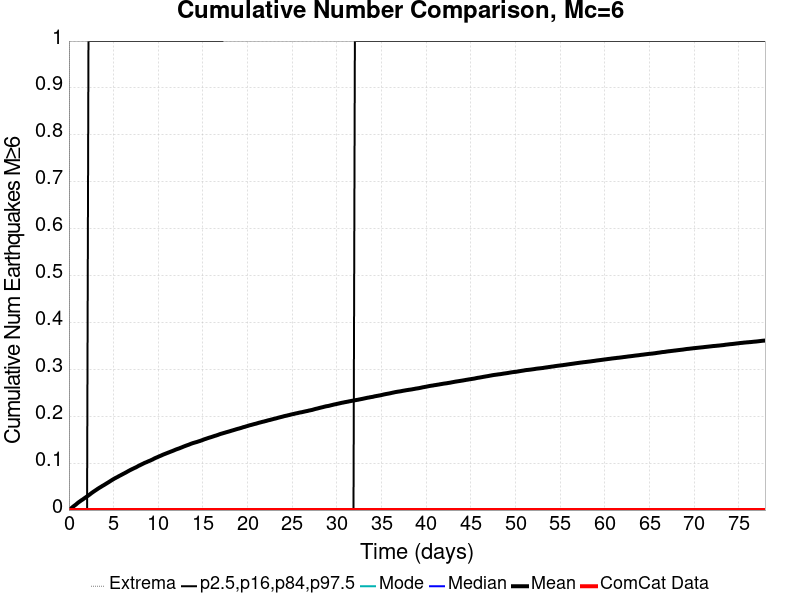

The file beside this chart, header and first rows:
Time (days), ComCat Data, Simulation Mean, Simulation Median, Simulation Mode, Simulation Minimum, Simulation Maximum, 2.5 %-ile, 16 %-ile, 84 %-ile, 97.5 %-ile
0.0, 0.0, 0.0, 0.0, 0.0, 0.0, 0.0, 0.0, 0.0, 0.0, 0.0
0.1561, 0.0, 0.00232, 0.0, 0.0, 0.0, 4.0, 0.0, 0.0, 0.0, 0.0
0.3123, 0.0, 0.00471, 0.0, 0.0, 0.0, 6.0, 0.0, 0.0, 0.0, 0.0
0.4684, 0.0, 0.00732, 0.0, 0.0, 0.0, 7.0, 0.0, 0.0, 0.0, 0.0
0.6246, 0.0, 0.00954, 0.0, 0.0, 0.0, 7.0, 0.0, 0.0, 0.0, 0.0
0.7807, 0.0, 0.0118, 0.0, 0.0, 0.0, 7.0, 0.0, 0.0, 0.0, 0.0
0.9369, 0.0, 0.0144, 0.0, 0.0, 0.0, 8.0, 0.0, 0.0, 0.0, 0.0
1.093, 0.0, 0.01674, 0.0, 0.0, 0.0, 8.0, 0.0, 0.0, 0.0, 0.0
1.249, 0.0, 0.01883, 0.0, 0.0, 0.0, 8.0, 0.0, 0.0, 0.0, 0.0
1.405, 0.0, 0.02094, 0.0, 0.0, 0.0, 8.0, 0.0, 0.0, 0.0, 0.0
1.561, 0.0, 0.02279, 0.0, 0.0, 0.0, 8.0, 0.0, 0.0, 0.0, 0.0
1.718, 0.0, 0.02501, 0.0, 0.0, 0.0, 8.0, 0.0, 0.0, 0.0, 0.0
1.874, 0.0, 0.02707, 0.0, 0.0, 0.0, 10.0, 0.0, 0.0, 0.0, 0.0
2.03, 0.0, 0.02913, 0.0, 0.0, 0.0, 10.0, 0.0, 0.0, 0.0, 0.0
2.186, 0.0, 0.03124, 0.0, 0.0, 0.0, 10.0, 0.0, 0.0, 0.0, 1.0
2.342, 0.0, 0.03341, 0.0, 0.0, 0.0, 11.0, 0.0, 0.0, 0.0, 1.0
2.498, 0.0, 0.0358, 0.0, 0.0, 0.0, 11.0, 0.0, 0.0, 0.0, 1.0
2.654, 0.0, 0.03789, 0.0, 0.0, 0.0, 11.0, 0.0, 0.0, 0.0, 1.0
2.811, 0.0, 0.03997, 0.0, 0.0, 0.0, 12.0, 0.0, 0.0, 0.0, 1.0
2.967, 0.0, 0.04194, 0.0, 0.0, 0.0, 12.0, 0.0, 0.0, 0.0, 1.0
3.123, 0.0, 0.04394, 0.0, 0.0, 0.0, 12.0, 0.0, 0.0, 0.0, 1.0
3.279, 0.0, 0.04596, 0.0, 0.0, 0.0, 12.0, 0.0, 0.0, 0.0, 1.0
3.435, 0.0, 0.04781, 0.0, 0.0, 0.0, 12.0, 0.0, 0.0, 0.0, 1.0
3.591, 0.0, 0.04956, 0.0, 0.0, 0.0, 13.0, 0.0, 0.0, 0.0, 1.0
3.747, 0.0, 0.05146, 0.0, 0.0, 0.0, 13.0, 0.0, 0.0, 0.0, 1.0
3.904, 0.0, 0.05311, 0.0, 0.0, 0.0, 13.0, 0.0, 0.0, 0.0, 1.0
4.06, 0.0, 0.05498, 0.0, 0.0, 0.0, 13.0, 0.0, 0.0, 0.0, 1.0
4.216, 0.0, 0.05682, 0.0, 0.0, 0.0, 13.0, 0.0, 0.0, 0.0, 1.0
4.372, 0.0, 0.05862, 0.0, 0.0, 0.0, 13.0, 0.0, 0.0, 0.0, 1.0
4.528, 0.0, 0.06047, 0.0, 0.0, 0.0, 14.0, 0.0, 0.0, 0.0, 1.0
4.684, 0.0, 0.0624, 0.0, 0.0, 0.0, 14.0, 0.0, 0.0, 0.0, 1.0
4.84, 0.0, 0.06429, 0.0, 0.0, 0.0, 14.0, 0.0, 0.0, 0.0, 1.0
4.997, 0.0, 0.06606, 0.0, 0.0, 0.0, 14.0, 0.0, 0.0, 0.0, 1.0
5.153, 0.0, 0.0678, 0.0, 0.0, 0.0, 14.0, 0.0, 0.0, 0.0, 1.0
5.309, 0.0, 0.06933, 0.0, 0.0, 0.0, 14.0, 0.0, 0.0, 0.0, 1.0
5.465, 0.0, 0.07085, 0.0, 0.0, 0.0, 14.0, 0.0, 0.0, 0.0, 1.0
5.621, 0.0, 0.07259, 0.0, 0.0, 0.0, 14.0, 0.0, 0.0, 0.0, 1.0
5.777, 0.0, 0.07408, 0.0, 0.0, 0.0, 14.0, 0.0, 0.0, 0.0, 1.0
5.934, 0.0, 0.07569, 0.0, 0.0, 0.0, 14.0, 0.0, 0.0, 0.0, 1.0
6.09, 0.0, 0.07728, 0.0, 0.0, 0.0, 15.0, 0.0, 0.0, 0.0, 1.0
6.246, 0.0, 0.07883, 0.0, 0.0, 0.0, 15.0, 0.0, 0.0, 0.0, 1.0
6.402, 0.0, 0.08039, 0.0, 0.0, 0.0, 15.0, 0.0, 0.0, 0.0, 1.0
6.558, 0.0, 0.0821, 0.0, 0.0, 0.0, 15.0, 0.0, 0.0, 0.0, 1.0
6.714, 0.0, 0.08377, 0.0, 0.0, 0.0, 15.0, 0.0, 0.0, 0.0, 1.0
6.87, 0.0, 0.08536, 0.0, 0.0, 0.0, 15.0, 0.0, 0.0, 0.0, 1.0
7.027, 0.0, 0.08681, 0.0, 0.0, 0.0, 15.0, 0.0, 0.0, 0.0, 1.0
7.183, 0.0, 0.08828, 0.0, 0.0, 0.0, 15.0, 0.0, 0.0, 0.0, 1.0
7.339, 0.0, 0.08975, 0.0, 0.0, 0.0, 15.0, 0.0, 0.0, 0.0, 1.0
7.495, 0.0, 0.09098, 0.0, 0.0, 0.0, 15.0, 0.0, 0.0, 0.0, 1.0
7.651, 0.0, 0.09268, 0.0, 0.0, 0.0, 16.0, 0.0, 0.0, 0.0, 1.0
7.807, 0.0, 0.09433, 0.0, 0.0, 0.0, 16.0, 0.0, 0.0, 0.0, 1.0
7.963, 0.0, 0.09575, 0.0, 0.0, 0.0, 16.0, 0.0, 0.0, 0.0, 1.0
8.12, 0.0, 0.09725, 0.0, 0.0, 0.0, 16.0, 0.0, 0.0, 0.0, 1.0
8.276, 0.0, 0.09867, 0.0, 0.0, 0.0, 17.0, 0.0, 0.0, 0.0, 1.0
8.432, 0.0, 0.1002, 0.0, 0.0, 0.0, 17.0, 0.0, 0.0, 0.0, 1.0
8.588, 0.0, 0.1014, 0.0, 0.0, 0.0, 17.0, 0.0, 0.0, 0.0, 1.0
8.744, 0.0, 0.1027, 0.0, 0.0, 0.0, 17.0, 0.0, 0.0, 0.0, 1.0
8.9, 0.0, 0.1041, 0.0, 0.0, 0.0, 17.0, 0.0, 0.0, 0.0, 1.0
9.056, 0.0, 0.1052, 0.0, 0.0, 0.0, 17.0, 0.0, 0.0, 0.0, 1.0
9.213, 0.0, 0.1066, 0.0, 0.0, 0.0, 17.0, 0.0, 0.0, 0.0, 1.0
... 440 more rows
